Run: headless pygame with SDL's dummy video driver; simulated clock (each Clock.tick advances the game by its frame time, no real sleeping); random seed 0; keys injected as events and as key.get_pressed() state; no mouse input.
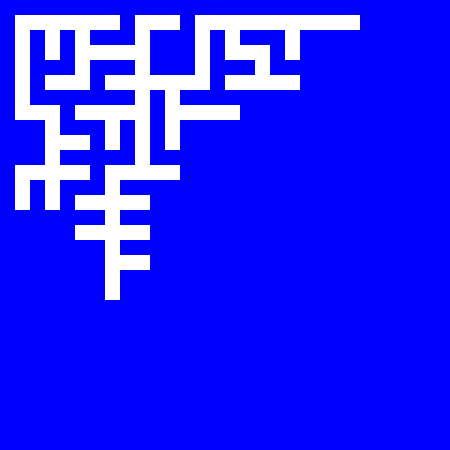
Frame 1 of 4 · flips 1–60 · no input
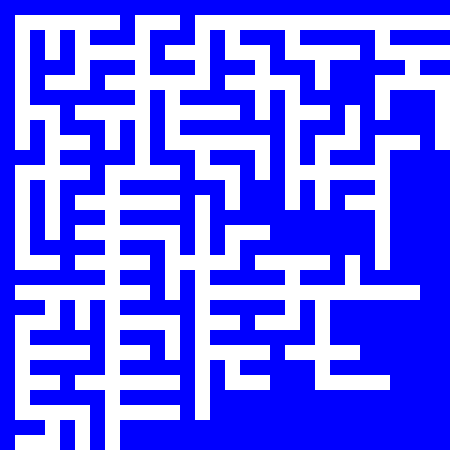
Frame 2 of 4 · flips 61–180 · tapped SPACE, RETURN · held RIGHT (→), D
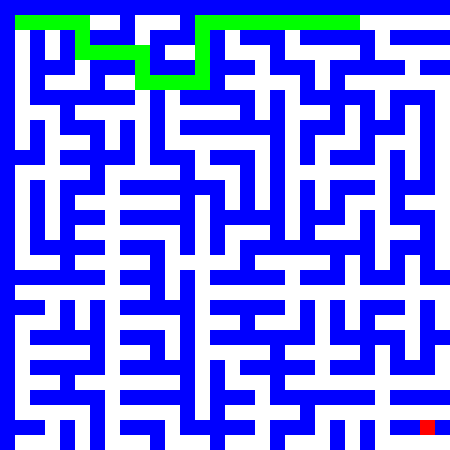
Frame 3 of 4 · flips 181–300 · held DOWN (↓), S
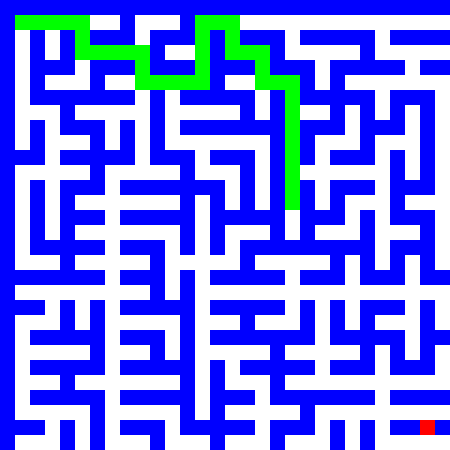
Frame 4 of 4 · flips 301–420 · held LEFT (←), A, UP (↑), W

The pygame program that drew these frames:

#导入库
import random
import sys
import pygame
#创建三个列表
to_be_selected = []
random_selectB = []
path_list = []


#设置长宽
ROWS = 30
COLUMNS = 30

#生成地图
x = [0, 2, 0, -2]
y = [2, 0, -2, 0]

#寻路的四方寻路
px = [0, 1, 0, -1]
py = [1, 0, -1, 0]


#列表套列表，全是0
#i*j阶列表
#list = [[0,0,0],[0,0,0],[0,0,0]]
#得到路
isvisit = [[0 for i in range(COLUMNS)] for j in range(ROWS)]
isvisit[1][1] = 1

#传入参数r,c
def matrix_init(r, c):
    #创建一个列表套列表，全是1
    matrix = [[1 for i in range(c)] for j in range(r)]
    matrix[1][1] = 0
    return matrix

# start = [1, 1]
# put_node_in_to_be_selected(start)
def put_node_in_to_be_selected(node):
    for i in range(4):
        #列举四方
        xx = node[0] + x[i]
        yy = node[1] + y[i]

        # x = [0, 2, 0, -2]
        # y = [2, 0, -2, 0]

        # W D S A

        #xx = 1,yy = 3
        #xx = 3,yy = 1
        #xx = 1,yy = -1
        #xx = -1,yy = 1

        #添加到墙
        if xx > 0 and xx < ROWS and yy > 0 and yy < COLUMNS and ([xx, yy] not in to_be_selected) and matrix[xx][
            yy] == 1:
            to_be_selected.append([xx, yy])

#得到墙
matrix = matrix_init(ROWS, COLUMNS)


def random_B(node):
    #清除列表random_selectB
    random_selectB.clear()
    #四方
    for i in range(4):

        xx = node[0] + x[i]
        yy = node[1] + y[i]

        #列表添加到路
        if xx > 0 and xx < ROWS and yy > 0 and yy < COLUMNS and matrix[xx][yy] == 0:
            random_selectB.append([xx, yy])
    rand_B = random.randint(0, len(random_selectB) - 1)
    return random_selectB[rand_B]

#开始坐标
start = [1, 1]
#添加方位坐标
put_node_in_to_be_selected(start)
#重置开始坐标
path_list.append([1, 1])


def matrix_generate():
    if len(to_be_selected) > 0:
        #随机数生成
        rand_s = random.randint(0, len(to_be_selected) - 1)
        #得到在  to_be_selected  列表中的值
        select_nodeA = to_be_selected[rand_s]
        # 得到在 random_selectB  列表中的值
        selectB = random_B(select_nodeA)
        #
        matrix[select_nodeA[0]][select_nodeA[1]] = 0

        mid_x = int((select_nodeA[0] + selectB[0]) / 2)
        mid_y = int((select_nodeA[1] + selectB[1]) / 2)
        matrix[mid_x][mid_y] = 0
        put_node_in_to_be_selected(select_nodeA)
        to_be_selected.remove(select_nodeA)
    elif len(path_list) > 0:
        matrix[ROWS - 2][COLUMNS - 2] = 3
        l = len(path_list) - 1
        n = path_list[l]
        if n[0] == ROWS - 2 and n[1] == COLUMNS - 2:
            return
        for i in range(4):
            xx = n[0] + px[i]
            yy = n[1] + py[i]
            if xx > 0 and xx < ROWS - 1 and yy > 0 and yy < COLUMNS - 1 and (
                    matrix[xx][yy] == 0 or matrix[xx][yy] == 3) and isvisit[xx][yy] == 0:
                isvisit[xx][yy] = 1
                matrix[n[0]][n[1]] = 2
                tmp = [xx, yy]
                path_list.append(tmp)
                break
            elif i == 3:
                matrix[n[0]][n[1]] = 0
                path_list.pop()


pygame.init()
screen = pygame.display.set_mode((COLUMNS * 15, ROWS * 15))
pygame.display.set_caption("生成迷宫地图")


def draw_rect(x, y, color):
    pygame.draw.rect(screen, color, ((y * 15, x * 15, 15, 15)))


def draw_maze():
    for i in range(ROWS):
        for j in range(COLUMNS):
            if matrix[i][j] == 1:
                draw_rect(i, j, "blue")
            if matrix[i][j] == 2:
                draw_rect(i, j, "green")
            if matrix[i][j] == 3:
                draw_rect(i, j, "red")


while True:
    for event in pygame.event.get():
        if event.type == pygame.QUIT:
            sys.exit()

    screen.fill("white")
    matrix_generate()
    draw_maze()
    pygame.display.flip()
    pygame.time.Clock().tick(30)
